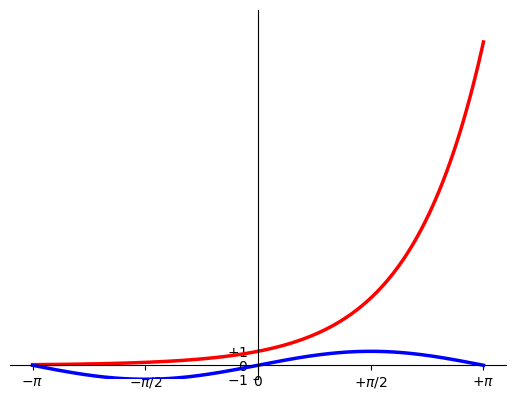

Write the Python code that produced this figure.
import numpy as np  
import matplotlib.pyplot as plt  
def f(x):
    return x^2
  
ax = plt.subplot(111)  
  
ax.spines['right'].set_color('none')  
ax.spines['top'].set_color('none')  
ax.xaxis.set_ticks_position('bottom')  
ax.spines['bottom'].set_position(('data',0))  
ax.yaxis.set_ticks_position('left')  
ax.spines['left'].set_position(('data',0))  
  
x=np.linspace(-np.pi,np.pi,256,endpoint=True)  
C,S=np.exp(x),np.sin(x)  
  
plt.plot(x,C,color='red',linewidth=2.5,linestyle='-',label=r'$cos(t)$')  
plt.plot(x,S,color='blue',linewidth=2.5,linestyle='-',label=r'$sin(t)$')  
  
plt.xlim(x.min()*1.1, x.max()*1.1)  
plt.xticks([-np.pi, -np.pi/2, 0, np.pi/2, np.pi],  
       [r'$-\pi$', r'$-\pi/2$', r'$0$', r'$+\pi/2$', r'$+\pi$'])  
  
plt.ylim(C.min()*1.1,C.max()*1.1)  
plt.yticks([-1, 0, +1],  
       [r'$-1$', r'$0$', r'$+1$'])  
plt.show()
